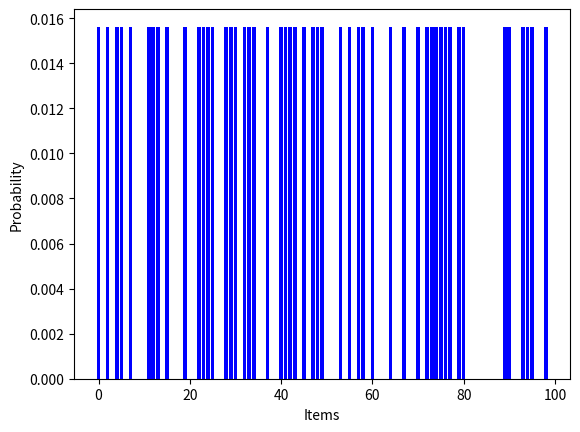

This chart was generated by the following Python code:
import math
import random
import matplotlib.pyplot as plt

plots = []

# [redacted]
# Using mathematics instead of qiskit


def superposition(qubits):
    states = []
    # Hadamard Transformation
    total_states = int(math.pow(2, qubits))
    amplitude = 1 / math.sqrt(total_states)
    for _ in range(0, total_states):
        states.append(amplitude)
    return states


def grover_diffusion(states):
    average = sum(states) / len(states)
    for i in range(0, len(states)):
        states[i] = (average - states[i]) + average
    return states


def oracle(states, datalist, key):
    for i in range(0, int(len(datalist))):
        if datalist[i] == key:
            states[i] *= -1  # phase inversion
    return states


def grover_iteration(datalist, j, y):
    num_iterations = j
    qubits_needed = math.ceil(math.log(len(datalist), 2))
    states = superposition(qubits_needed)
    for _ in range(0, num_iterations):
        states = oracle(states, datalist, y)
        states = grover_diffusion(states)
    probability_states = [states[i] * states[i] for i in range(0, len(states))]
    plots.append(probability_states)
    max_value = max(probability_states)
    for i in range(len(probability_states)):
        if probability_states[i] == max_value:
            return i


def exponential_search(datalist, y):
    size_datalist = len(datalist)
    qubits_needed = math.ceil(math.log(size_datalist, 2))
    paddings_required = int(math.pow(2, qubits_needed) - size_datalist)
    for _ in range(0, paddings_required):
        datalist.append(0)
    m = 1
    alpha = 6 / 5  # (Any value of λ strictly between 1 and 4/3 would do.)
    while m < math.sqrt(len(datalist)):
        j = random.randint(0, int(m) - 1)  # number of iterations of Grover
        i = grover_iteration(datalist, j, y)
        if datalist[i] == y:
            return i
        m = min(alpha * m, math.sqrt(len(datalist)))
    return -1


datalist = random.sample(range(1, 100), 50)
print(datalist)
print(
    "Index at which element is present (-1 if absent)  : ",
    exponential_search(datalist, 56),
)
result = {}
for plot in plots:
    for i in range(len(plot)):
        result[datalist[i]] = plot[i]
    plt.bar(result.keys(), result.values(), color="b")
    plt.ylabel("Probability")
    plt.xlabel("Items")
    plt.show()
